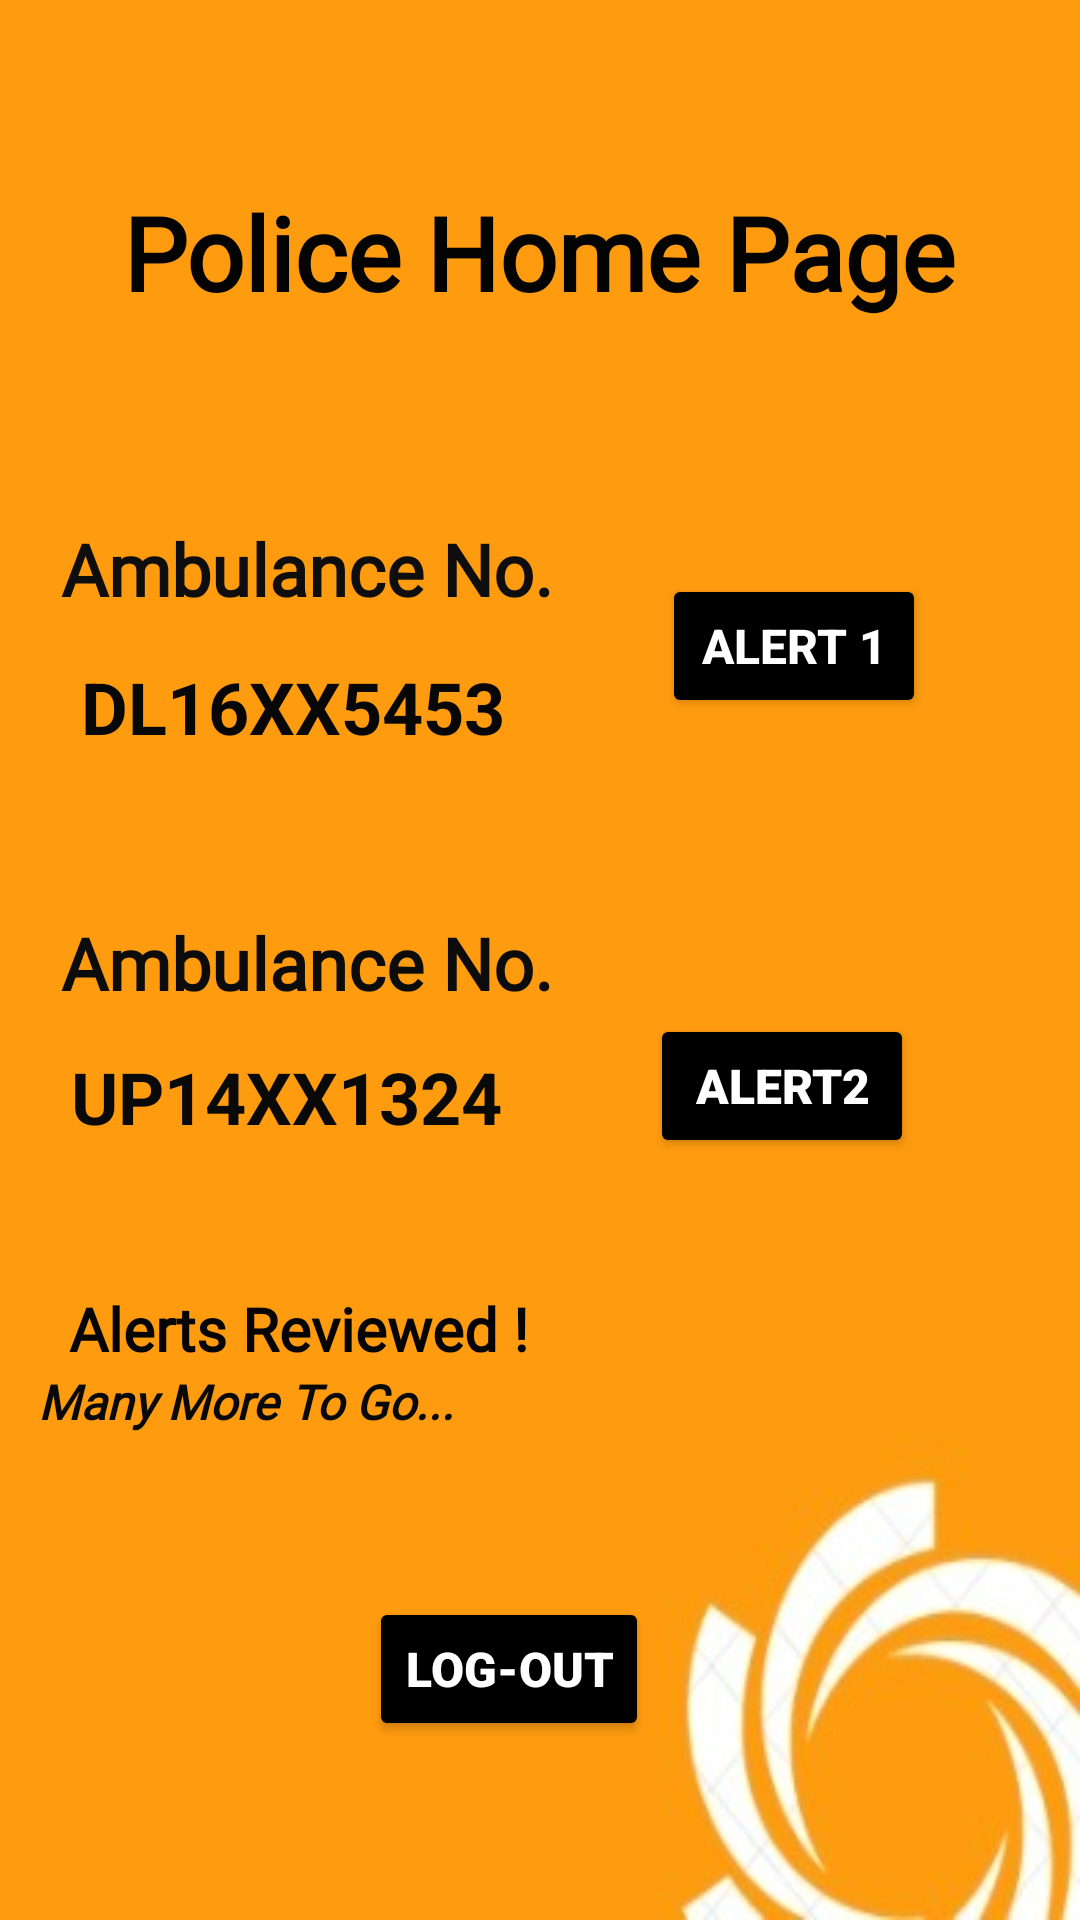

Produce the Android XML layout that renders to this screen, including the resource entries it uses.
<!-- AndroidManifest.xml: application theme Theme.ThyAmigoForever -->
<!-- res/layout/police_mainframe_activity.xml -->
<?xml version="1.0" encoding="utf-8"?>
<androidx.constraintlayout.widget.ConstraintLayout xmlns:android="http://schemas.android.com/apk/res/android"
    xmlns:app="http://schemas.android.com/apk/res-auto"
    xmlns:tools="http://schemas.android.com/tools"
    android:layout_width="match_parent"
    android:layout_height="match_parent"
    android:background="@drawable/police"
    tools:context=".MainActivity">

    <TextView
        android:id="@+id/textView24"
        android:layout_width="171dp"
        android:layout_height="33dp"
        android:fontFamily="@font/capriola"
        android:text="Ambulance No."
        android:textColor="#0C0C0C"
        android:textSize="24sp"
        android:textStyle="bold"
        app:layout_constraintBottom_toTopOf="@+id/textView22"
        app:layout_constraintEnd_toEndOf="parent"
        app:layout_constraintHorizontal_bias="0.108"
        app:layout_constraintStart_toStartOf="parent"
        app:layout_constraintTop_toBottomOf="@+id/textView21"
        app:layout_constraintVertical_bias="0.82" />

    <TextView
        android:id="@+id/textView22"
        android:layout_width="wrap_content"
        android:layout_height="wrap_content"
        android:text="UP14XX1324"
        android:textColor="#090909"
        android:textSize="24sp"
        android:textStyle="bold"
        app:layout_constraintBottom_toBottomOf="parent"
        app:layout_constraintEnd_toStartOf="@+id/btn_proceed2"
        app:layout_constraintHorizontal_bias="0.323"
        app:layout_constraintStart_toStartOf="parent"
        app:layout_constraintTop_toBottomOf="@+id/textView21"
        app:layout_constraintVertical_bias="0.274" />

    <Button
        android:id="@+id/btn_proceed"
        android:layout_width="wrap_content"
        android:layout_height="wrap_content"
        android:backgroundTint="@color/black"
        android:text="ALERT 1"
        android:textColor="@color/white"
        android:textSize="16sp"
        android:textStyle="bold"
        app:layout_constraintBottom_toBottomOf="parent"
        app:layout_constraintEnd_toEndOf="parent"
        app:layout_constraintHorizontal_bias="0.811"
        app:layout_constraintStart_toStartOf="parent"
        app:layout_constraintTop_toTopOf="parent"
        app:layout_constraintVertical_bias="0.323" />

    <Button
        android:id="@+id/btn_proceed2"
        android:layout_width="wrap_content"
        android:layout_height="wrap_content"
        android:backgroundTint="@color/black"
        android:fontFamily="sans-serif-black"
        android:text="alert2"
        android:textColor="@color/white"
        android:textSize="16sp"
        app:layout_constraintBottom_toBottomOf="parent"
        app:layout_constraintEnd_toEndOf="parent"
        app:layout_constraintHorizontal_bias="0.797"
        app:layout_constraintStart_toStartOf="parent"
        app:layout_constraintTop_toTopOf="parent"
        app:layout_constraintVertical_bias="0.571" />

    <TextView
        android:id="@+id/textView11"
        android:layout_width="wrap_content"
        android:layout_height="wrap_content"
        android:fontFamily="@font/hammersmith_one"
        android:text="Police Home Page"
        android:textColor="#040303"
        android:textSize="34sp"
        android:textStyle="bold"
        app:layout_constraintBottom_toBottomOf="parent"
        app:layout_constraintEnd_toEndOf="parent"
        app:layout_constraintHorizontal_bias="0.496"
        app:layout_constraintStart_toStartOf="parent"
        app:layout_constraintTop_toTopOf="parent"
        app:layout_constraintVertical_bias="0.103" />

    <TextView
        android:id="@+id/textView21"
        android:layout_width="wrap_content"
        android:layout_height="wrap_content"
        android:text="DL16XX5453"
        android:textColor="#070707"
        android:textSize="24sp"
        android:textStyle="bold"
        app:layout_constraintBottom_toBottomOf="parent"
        app:layout_constraintEnd_toStartOf="@+id/btn_proceed"
        app:layout_constraintHorizontal_bias="0.339"
        app:layout_constraintStart_toStartOf="parent"
        app:layout_constraintTop_toTopOf="parent"
        app:layout_constraintVertical_bias="0.361" />

    <TextView
        android:id="@+id/textView23"
        android:layout_width="171dp"
        android:layout_height="33dp"
        android:fontFamily="@font/capriola"
        android:text="Ambulance No."
        android:textColor="#0E0E0E"
        android:textSize="24sp"
        android:textStyle="bold"
        app:layout_constraintBottom_toTopOf="@+id/textView21"
        app:layout_constraintEnd_toEndOf="parent"
        app:layout_constraintHorizontal_bias="0.108"
        app:layout_constraintStart_toStartOf="parent"
        app:layout_constraintTop_toTopOf="parent"
        app:layout_constraintVertical_bias="0.931" />

    <TextView
        android:id="@+id/textView25"
        android:layout_width="wrap_content"
        android:layout_height="wrap_content"
        android:fontFamily="@font/capriola"
        android:text="Alerts Reviewed !"
        android:textColor="#050505"
        android:textSize="20sp"
        android:textStyle="bold"
        app:layout_constraintBottom_toTopOf="@+id/textView26"
        app:layout_constraintEnd_toEndOf="parent"
        app:layout_constraintHorizontal_bias="0.112"
        app:layout_constraintStart_toStartOf="parent"
        app:layout_constraintTop_toTopOf="parent"
        app:layout_constraintVertical_bias="1.0" />

    <TextView
        android:id="@+id/textView26"
        android:layout_width="312dp"
        android:layout_height="57dp"
        android:fontFamily="@font/capriola"
        android:text="Many More To Go..."
        android:textColor="#090909"
        android:textSize="16sp"
        android:textStyle="bold|italic"
        app:layout_constraintBottom_toBottomOf="parent"
        app:layout_constraintEnd_toEndOf="parent"
        app:layout_constraintHorizontal_bias="0.262"
        app:layout_constraintStart_toStartOf="parent"
        app:layout_constraintTop_toTopOf="parent"
        app:layout_constraintVertical_bias="0.783" />

    <Button
        android:id="@+id/logout"
        android:layout_width="wrap_content"
        android:layout_height="wrap_content"
        android:layout_marginTop="33dp"
        android:backgroundTint="@color/black"
        android:fontFamily="sans-serif-black"
        android:onClick="signout1"
        android:text="Log-Out"
        android:textColor="@color/white"
        android:textSize="16sp"
        app:layout_constraintBottom_toBottomOf="parent"
        app:layout_constraintEnd_toEndOf="parent"
        app:layout_constraintHorizontal_bias="0.461"
        app:layout_constraintStart_toStartOf="parent"
        app:layout_constraintTop_toTopOf="parent"
        app:layout_constraintVertical_bias="0.893" />
</androidx.constraintlayout.widget.ConstraintLayout>
<!-- resources referenced by this layout -->
<resources>
  <color name="black">#FF000000</color>
  <color name="white">#FFFFFFFF</color>
  <!-- drawable police: jpeg bitmap (drawable, 8987 bytes) -->
  <style name="Theme.ThyAmigoForever" parent="Theme.MaterialComponents.DayNight.DarkActionBar">
          
          <item name="colorPrimary">@color/purple_500</item>
          <item name="colorPrimaryVariant">@color/purple_700</item>
          <item name="colorOnPrimary">@color/white</item>
          
          <item name="colorSecondary">@color/teal_200</item>
          <item name="colorSecondaryVariant">@color/teal_700</item>
          <item name="colorOnSecondary">@color/black</item>
          
          <item name="android:statusBarColor" tools:targetApi="l">?attr/colorPrimaryVariant</item>
          
      </style>
  <color name="purple_500">#FF6200EE</color>
  <color name="purple_700">#FF3700B3</color>
  <color name="teal_200">#FF03DAC5</color>
  <color name="teal_700">#FF018786</color>
</resources>
